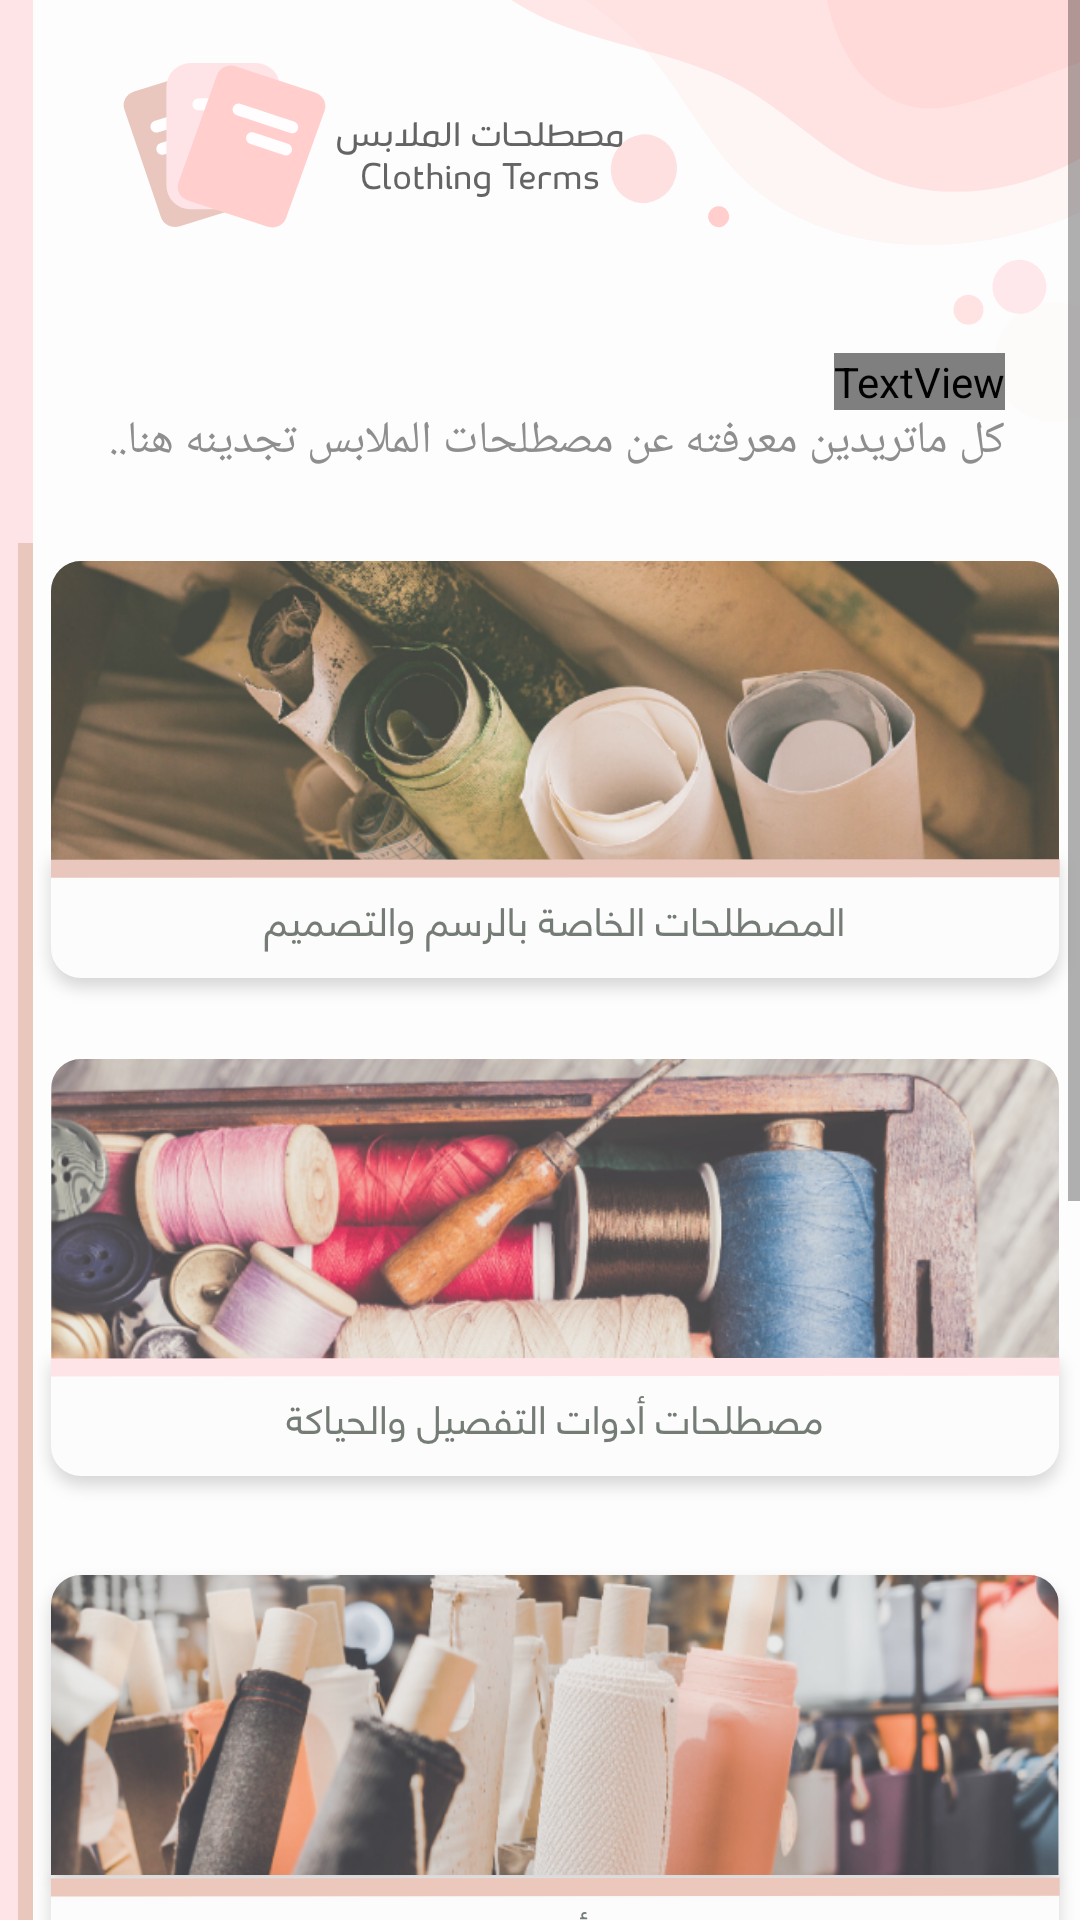

The Android layout XML behind this screen, and the referenced resources:
<!-- AndroidManifest.xml: application theme AppTheme -->
<!-- res/layout/activity_main2.xml -->
<?xml version="1.0" encoding="utf-8"?>
<ScrollView xmlns:android="http://schemas.android.com/apk/res/android"
    xmlns:app="http://schemas.android.com/apk/res-auto"
    xmlns:tools="http://schemas.android.com/tools"
    android:layout_width="match_parent"
    android:layout_height="match_parent"
    android:background="@drawable/background_new"
    tools:context=".Main2Activity">


    <RelativeLayout
        android:layout_width="wrap_content"
        android:layout_height="wrap_content">


        <ImageView
            android:id="@+id/imageView_mini_logo_1"
            android:layout_width="wrap_content"
            android:layout_height="wrap_content"
            android:layout_alignParentLeft="true"
            android:paddingLeft="40dp"
            android:paddingTop="20dp"
            app:srcCompat="@drawable/mini_logo_new" />


        <TextView
            android:id="@+id/textView_welcome_2"
            android:layout_width="wrap_content"
            android:layout_height="wrap_content"
            android:layout_below="@+id/imageView_mini_logo_1"
            android:layout_alignParentRight="true"
            android:layout_marginTop="40dp"
            android:layout_marginRight="25dp"
            android:fontFamily="@font/"
            android:text="أهلا بك عزيزتي.. نورتينا!"
            android:textColor="@color/primary2"
            android:textSize="25sp" />

        <TextView
            android:id="@+id/textView_welcome2_2"
            android:layout_width="wrap_content"
            android:layout_height="wrap_content"
            android:layout_below="@+id/textView_welcome_2"
            android:layout_alignParentRight="true"
            android:layout_marginRight="25dp"
            android:fontFamily="@font/helveticaneueroman"
            android:text="كل ماتريدين معرفته عن مصطلحات الملابس تجدينه هنا.."
            android:textColor="@color/secondary"
            android:textSize="15sp" />


        <ImageButton
            android:id="@+id/imageButton_category_1_2"
            android:layout_width="match_parent"
            android:layout_height="wrap_content"
            android:layout_below="@+id/textView_welcome2_2"
            android:layout_alignParentRight="true"
            android:layout_marginTop="30dp"
            android:background="#00FFFFFF"
            android:paddingLeft="10dp"
            android:scaleType="center"
            app:srcCompat="@drawable/large1" />


        <ImageButton
            android:id="@+id/imageButton_category_2_2"
            android:layout_width="match_parent"
            android:layout_height="wrap_content"
            android:layout_below="@+id/imageButton_category_1_2"
            android:layout_alignParentRight="true"
            android:layout_marginTop="15dp"
            android:background="#00FFFFFF"
            android:paddingLeft="10dp"
            android:scaleType="center"
            app:srcCompat="@drawable/large2" />

        <ImageButton
            android:id="@+id/imageButton_category_3_2"
            android:layout_width="match_parent"
            android:layout_height="wrap_content"
            android:layout_below="@+id/imageButton_category_2_2"
            android:layout_alignParentRight="true"
            android:layout_marginTop="15dp"
            android:background="#00FFFFFF"
            android:paddingLeft="10dp"
            android:scaleType="center"
            app:srcCompat="@drawable/large3" />

        <ImageButton
            android:id="@+id/imageButton_category_4_2"
            android:layout_width="match_parent"
            android:layout_height="wrap_content"
            android:layout_below="@+id/imageButton_category_3_2"
            android:layout_alignParentRight="true"
            android:layout_marginTop="15dp"
            android:background="#00FFFFFF"
            android:paddingLeft="10dp"
            android:scaleType="center"
            app:srcCompat="@drawable/large4" />

        <ImageButton
            android:id="@+id/imageButton_category_5_2"
            android:layout_width="match_parent"
            android:layout_height="wrap_content"
            android:layout_below="@+id/imageButton_category_4_2"
            android:layout_alignParentRight="true"
            android:layout_marginTop="15dp"
            android:background="#00FFFFFF"
            android:paddingLeft="10dp"
            android:scaleType="center"
            app:srcCompat="@drawable/large5" />


    </RelativeLayout>

</ScrollView>
<!-- resources referenced by this layout -->
<resources>
  <color name="primary2">#7B7C7B</color>
  <color name="secondary">#8E8E8E</color>
  <!-- drawable background_new: png bitmap (drawable-hdpi, 18871 bytes) -->
  <!-- drawable large1: png bitmap (drawable-hdpi, 148603 bytes) -->
  <!-- drawable large2: png bitmap (drawable-hdpi, 167339 bytes) -->
  <!-- drawable large3: png bitmap (drawable-hdpi, 144492 bytes) -->
  <!-- drawable large4: png bitmap (drawable-hdpi, 146282 bytes) -->
  <!-- drawable large5: png bitmap (drawable-hdpi, 139638 bytes) -->
  <!-- drawable mini_logo_new: png bitmap (drawable-hdpi, 8693 bytes) -->
  <style name="AppTheme" parent="Theme.AppCompat.Light.DarkActionBar">
          
          <item name="colorPrimary">@color/colorPrimary</item>
          <item name="colorPrimaryDark">@color/colorPrimaryDark</item>
          <item name="colorAccent">@color/colorAccent</item>
          <item name="windowNoTitle">true</item>
          <item name="windowActionBar">false</item>
  
      </style>
  <color name="colorPrimary">#008577</color>
  <color name="colorPrimaryDark">#00574B</color>
  <color name="colorAccent">#D81B60</color>
</resources>
